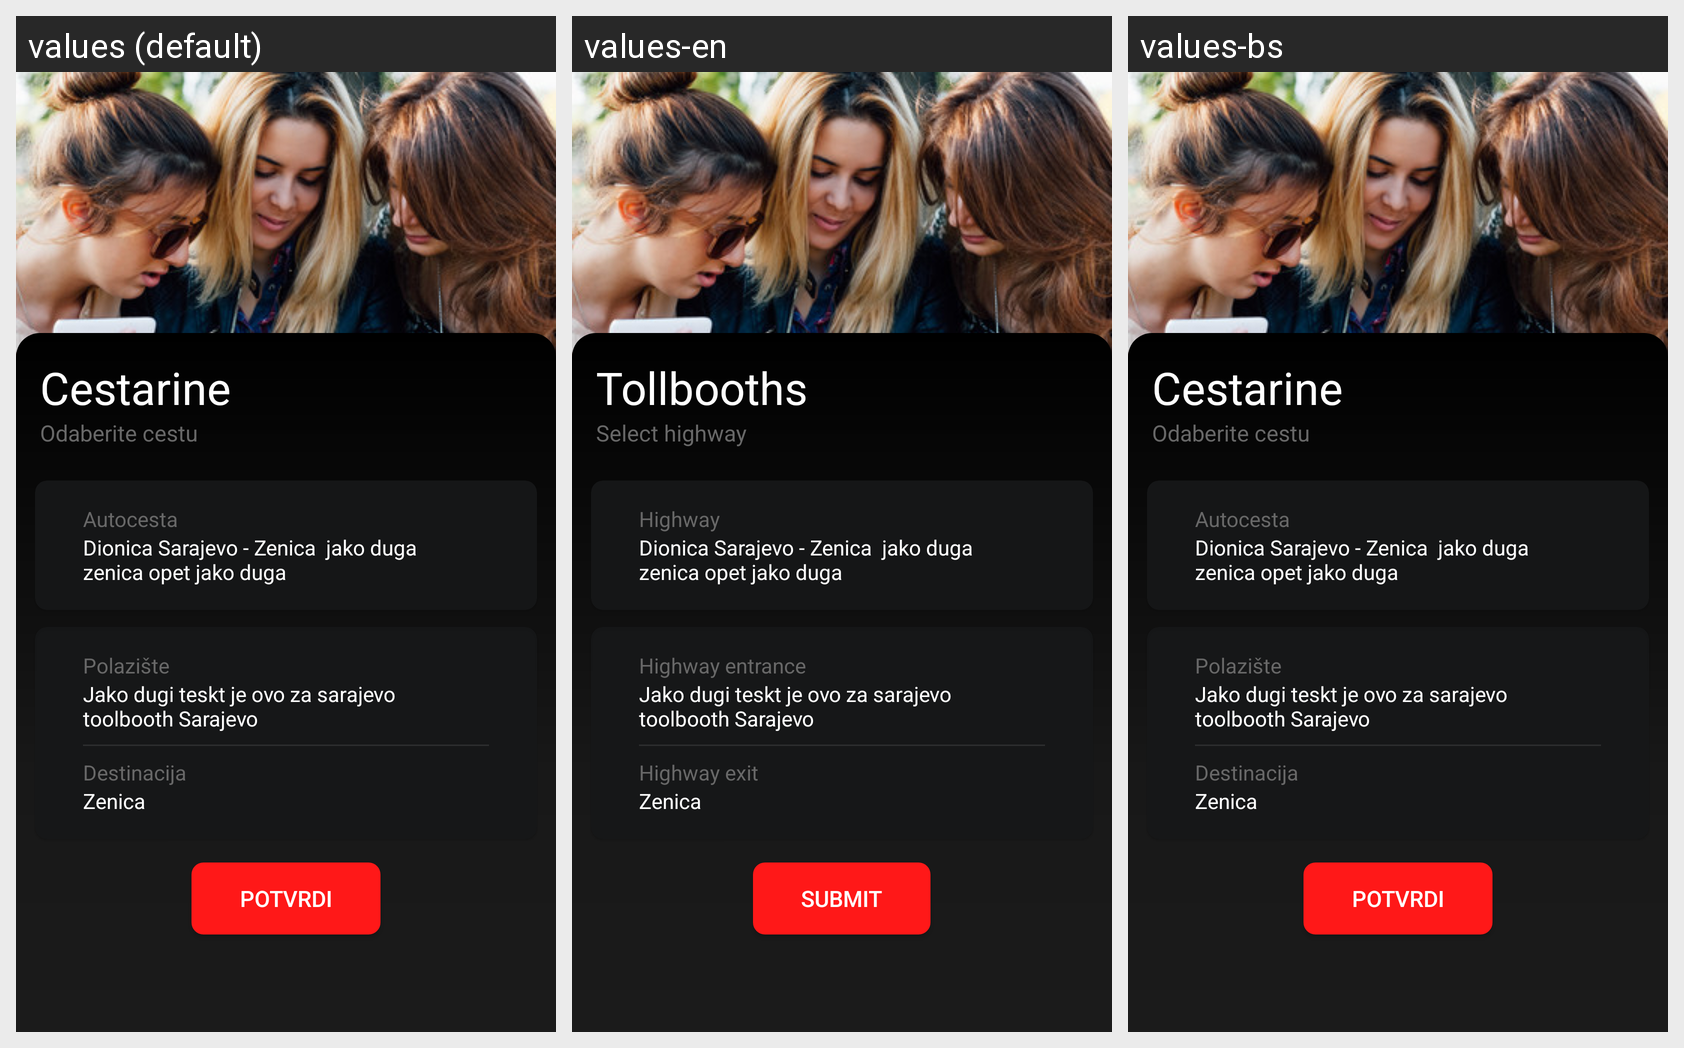

Translations of the strings shown on this Android screen, per locale in the grid:
Android screen res/layout/activity_highways.xml rendered under 3 locales, left to right: values (default), values-en, values-bs. Device: Nexus 5 (rendered at 1080×1920; each locale shown at half size, 540×960, under a caption strip naming it); theme NightTheme.
Strings drawn on this screen, with the default value and each locale's value (text and hints the layout hard-codes, and strings that could not be matched under every locale, appear in the picture but are not listed):

lbl_tollbooths
  values: Cestarine
  values-en: Tollbooths
  values-bs: Cestarine  [not translated; the default value is used]

lbl_select_highway
  values: Odaberite cestu
  values-en: Select highway
  values-bs: Odaberite cestu  [not translated; the default value is used]

lbl_highway
  values: Autocesta
  values-en: Highway
  values-bs: Autocesta  [not translated; the default value is used]

lbl_tollboth_enter
  values: Polazište
  values-en: Highway entrance
  values-bs: Polazište  [not translated; the default value is used]

lbl_tollboth_exit
  values: Destinacija
  values-en: Highway exit
  values-bs: Destinacija  [not translated; the default value is used]

submit
  values: Potvrdi
  values-en: Submit
  values-bs: Potvrdi  [not translated; the default value is used]
